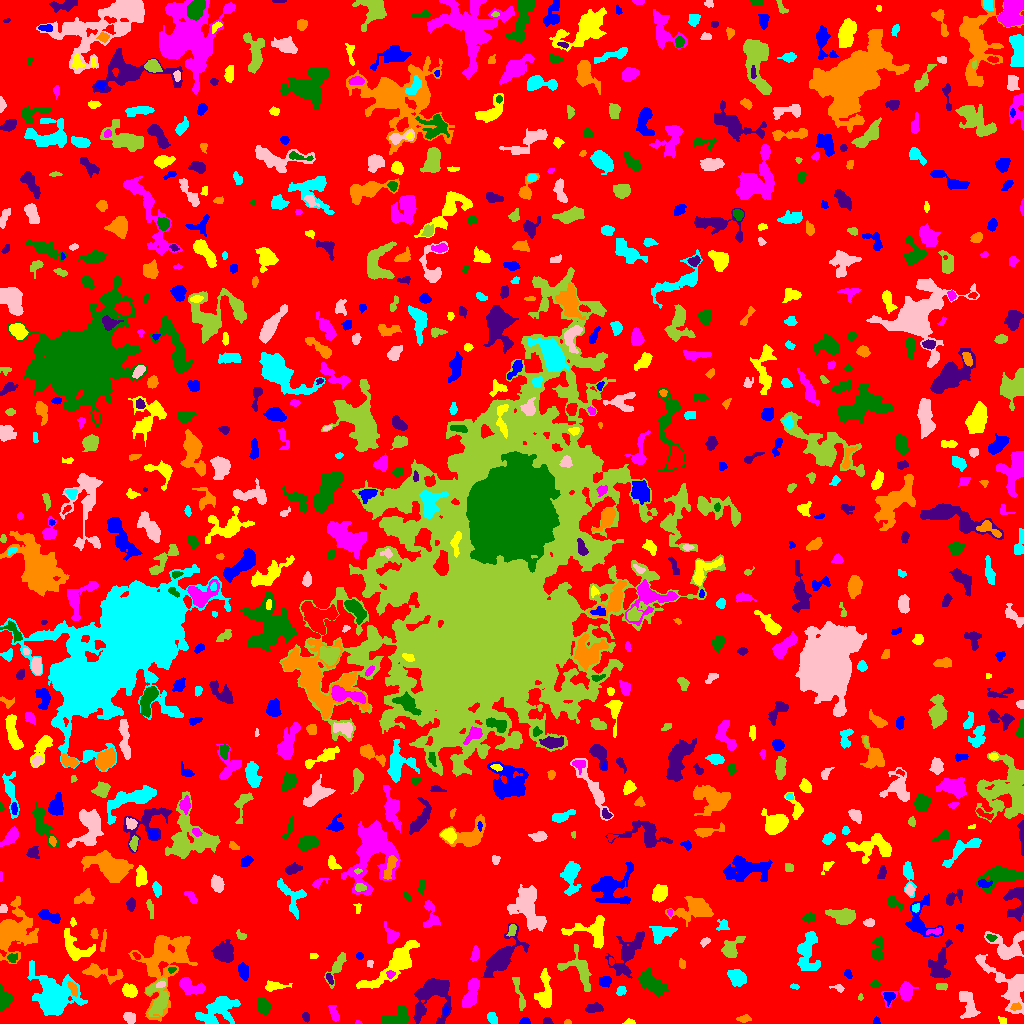

Source data for this figure (header and first rows):
ID, X, Y, A, B, theta, total_flux, mu_max, mu_median, mu_mean, R_fwhm, R_e, R10, R90, x_start, x_end, y_start, y_end, area, greylevel
0, 512, 515, 304, 298.1, 0.4076, 966900, 8.0, 1.0, 1.304, 113.6, 216.3, 82.21, 359.5, 0, 1023, 0, 1023, 741628, 1.304
1, 525, 1.863, 2.206, 1.647, 0.0364, 291.0, 12.0, 3.0, 4.409, 2.523, 2.185, 0.7979, 3.7, 519, 530, 0, 6, 66, 7.409
2, 629.4, 1.113, 2.29, 1.107, -0.03141, 62.0, 3.0, 1.0, 1.17, 2.459, 1.871, 0.7979, 3.038, 622, 635, 0, 5, 53, 5.17
3, 358.3, 0.9375, 1.692, 0.9587, -0.08623, 48.0, 4.0, 2.0, 1.92, 2.257, 1.493, 0.5642, 2.459, 355, 362, 0, 3, 25, 4.92
4, 397.3, 5.693, 7.362, 3.993, 0.3542, 999.0, 7.0, 3.0, 3.046, 6.507, 5.528, 2.185, 8.593, 381, 408, 0, 18, 328, 7.046
5, 547, 1.861, 2.293, 1.614, -0.09066, 209.0, 7.0, 3.0, 3.426, 2.985, 2.326, 0.7979, 3.656, 543, 553, 0, 6, 61, 6.426
6, 567.5, 1.111, 1.641, 1.066, 0.0, 54.0, 4.0, 2.0, 1.588, 2.394, 1.596, 0.5642, 2.523, 564, 571, 0, 4, 34, 5.588
7, 492.1, 5.192, 3, 2.14, -1.139, 281.0, 5.0, 3.0, 2.602, 4.406, 3.29, 1.262, 4.918, 487, 497, 0, 11, 108, 5.602
8, 130, 5.605, 2.994, 2.397, -0.5756, 395.0, 7.0, 3.0, 3.11, 3.909, 3.385, 1.382, 5.412, 123, 135, 0, 11, 127, 6.11
9, 158.7, 24.94, 8.89, 5.452, 1.566, 2296, 16.0, 4.0, 5.068, 4.549, 6.628, 2.326, 10.79, 146, 168, 7, 46, 453, 8.068
10, 828.7, 5.019, 6.659, 1.912, 0.8803, 156.0, 6.0, 1.0, 1.576, 2.111, 2.877, 0.7979, 4.983, 819, 837, 0, 18, 99, 4.576
11, 876.5, 2.178, 1.888, 1.582, 1.358, 73.0, 3.0, 1.0, 1.553, 2.706, 2.111, 0.7979, 3.29, 873, 880, 0, 7, 47, 6.553
12, 1002, 2.942, 2.145, 1.682, -0.6054, 138.0, 4.0, 2.5, 2.464, 3.742, 2.394, 0.9772, 3.656, 998, 1006, 0, 7, 56, 5.464
13, 334.1, 9.622, 4.155, 1.86, -1.188, 288.0, 5.0, 2.0, 2.233, 4.107, 3.478, 1.382, 5.557, 328, 339, 2, 18, 129, 5.233
14, 263.5, 17.6, 3.875, 2.733, -1.148, 1364, 17.0, 7.0, 6.959, 4.72, 4.184, 1.596, 6.58, 257, 271, 9, 26, 196, 13.96
15, 306, 6.24, 2.342, 1.657, -1.394, 179.0, 5.0, 3.0, 2.672, 3.29, 2.523, 0.9772, 3.909, 302, 309, 1, 11, 67, 10.67
16, 743.7, 4.75, 3.629, 1.577, 0.03449, 180.0, 4.0, 2.0, 1.957, 4.37, 2.985, 1.128, 4.687, 736, 751, 1, 9, 92, 4.957
17, 216.6, 10.88, 10.75, 6.359, 0.5661, 2904, 20.0, 4.0, 4.309, 3.568, 7.674, 2.326, 12.72, 195, 240, 0, 27, 674, 7.309
18, 1012, 37.36, 14.01, 7.749, -0.859, 3466, 18.0, 3.0, 4.227, 5.944, 7.047, 2.523, 13.04, 975, 1023, 9, 69, 820, 7.227
19, 519.5, 28.24, 10.43, 1.695, -1.328, 330.0, 4.0, 2.0, 1.755, 5.614, 4.297, 1.596, 6.91, 512, 525, 13, 46, 188, 4.755
20, 699.5, 17.79, 15.19, 11.33, 0.7266, 7098, 13.0, 4.0, 4.336, 8.992, 12.62, 4.618, 20.07, 665, 723, 0, 52, 1637, 6.336
21, 445.7, 12.78, 2.331, 1.301, 1.373, 113.0, 5.0, 2.0, 2.216, 2.394, 2.111, 0.7979, 3.432, 443, 449, 8, 17, 51, 7.216
22, 544.8, 28.94, 8.997, 3.546, -1.571, 1575, 11.0, 3.0, 4.018, 5.863, 5.614, 2.257, 9.373, 534, 551, 15, 55, 392, 7.018
23, 470.5, 28.85, 8.718, 2.796, 1.225, 1138, 8.0, 3.0, 3.28, 6.628, 5.412, 2.111, 8.74, 462, 479, 16, 45, 347, 7.28
24, 4.478, 24.34, 4.739, 3.438, -1.567, 726.0, 8.0, 3.0, 3.241, 5.67, 4.652, 1.784, 7.225, 0, 13, 13, 39, 224, 6.241
25, 594, 15.34, 4.067, 2.122, 0.0882, 416.0, 6.0, 3.0, 2.792, 4.918, 3.7, 1.382, 5.836, 585, 603, 11, 21, 149, 5.792
26, 1016, 16.14, 2.665, 1.564, 0.07222, 176.0, 5.0, 2.0, 2.411, 3.192, 2.523, 0.9772, 3.949, 1010, 1021, 13, 21, 73, 12.41
27, 53.86, 29.05, 12.41, 9.534, -0.6482, 6063, 12.0, 4.0, 4.542, 11.37, 11.3, 4.297, 17.98, 27, 87, 8, 63, 1335, 6.542
28, 966.6, 21.12, 8.126, 3.725, -1.204, 789.0, 7.0, 2.0, 2.348, 4.514, 5.232, 1.871, 8.921, 959, 980, 5, 32, 336, 5.348
29, 860.4, 25.98, 1.666, 1.38, 1.432, 62.0, 3.0, 2.0, 1.824, 2.646, 1.871, 0.7979, 2.821, 858, 863, 23, 30, 34, 4.824
30, 919.3, 8.49, 5.602, 3.318, -1.362, 1010, 10.0, 3.0, 3.855, 5.232, 4.853, 1.784, 7.756, 913, 928, 0, 24, 262, 6.855
31, 889.3, 27.13, 2.523, 2.426, 1.007, 280.0, 6.0, 2.0, 2.456, 4.222, 3.038, 1.128, 4.787, 883, 895, 17, 31, 114, 7.456
32, 129.8, 32.8, 3.63, 2.933, -0.489, 740.0, 8.0, 4.0, 4.111, 5.585, 4.222, 1.693, 6.555, 122, 137, 26, 40, 180, 7.111
33, 904.3, 30.81, 7.11, 4.122, 0.4681, 1383, 13.0, 3.0, 4.641, 5.14, 4.82, 1.871, 8.195, 881, 918, 16, 42, 298, 6.641
34, 652, 39.58, 7.866, 3.598, -0.6179, 2297, 11.0, 5.0, 5.185, 7.838, 6.433, 2.585, 10.12, 638, 668, 27, 56, 443, 8.185
35, 432.6, 28.98, 12.21, 8.734, 1.104, 3857, 12.0, 3.0, 4.314, 8.273, 8.813, 3.241, 14.78, 413, 451, 0, 45, 894, 6.314
36, 166.8, 65.19, 18.75, 11.04, 1.165, 4399, 9.0, 2.0, 2.777, 9.575, 11.37, 4.184, 18.68, 128, 197, 2, 88, 1584, 5.777
37, 621.2, 33.17, 2.232, 1.958, 0.5475, 241.0, 7.0, 2.0, 2.904, 2.932, 2.459, 0.9772, 4.222, 616, 626, 28, 37, 83, 5.904
38, 838.5, 35.64, 3.114, 1.636, -0.2799, 167.0, 5.0, 2.0, 2.319, 3.09, 2.585, 0.9772, 4.107, 829, 844, 31, 39, 72, 5.319
39, 941.4, 37.04, 3.149, 1.659, 0.08005, 204.0, 6.0, 3.0, 2.55, 3.656, 2.821, 0.9772, 4.297, 936, 947, 33, 40, 80, 6.55
40, 806.4, 20.55, 9.784, 3.819, 1.166, 2820, 13.0, 3.0, 4.196, 6.956, 6.84, 2.706, 12.05, 785, 819, 0, 47, 672, 7.196
41, 605.8, 42.57, 2.925, 2.339, 0.2537, 422.0, 10.0, 3.0, 3.349, 3.478, 3.141, 1.128, 5.293, 599, 611, 36, 47, 126, 6.349
42, 274.4, 37.32, 5.889, 2.062, 0.03511, 573.0, 9.0, 3.0, 3.411, 3.827, 3.989, 1.493, 6.383, 265, 292, 32, 43, 168, 7.411
43, 190.3, 37.26, 7.176, 3.092, -0.328, 929.0, 9.0, 3.0, 3.086, 4.72, 5.046, 1.871, 8.215, 179, 205, 29, 46, 301, 6.086
44, 874.9, 38.92, 2.303, 1.821, 0.3316, 124.0, 4.0, 2.0, 1.824, 3.478, 2.394, 0.9772, 3.949, 870, 880, 36, 44, 68, 6.824
45, 329.6, 44.94, 2.911, 1.454, -1.128, 133.0, 4.0, 2.0, 2.015, 3.785, 2.585, 0.9772, 3.989, 326, 333, 39, 50, 66, 7.015
46, 72.94, 34.5, 4.051, 1.789, -1.13, 410.0, 7.0, 4.0, 3.832, 4.442, 3.385, 1.382, 5.14, 67, 77, 27, 42, 107, 9.832
47, 794.5, 36.98, 2.243, 1.283, -0.2111, 98.0, 4.0, 2.0, 2.13, 3.192, 2.185, 0.7979, 3.338, 790, 799, 34, 40, 46, 7.13
48, 160.8, 38.79, 2.181, 1.235, 0.1784, 97.0, 5.0, 2.0, 1.672, 2.326, 2.034, 0.5642, 3.192, 156, 165, 36, 42, 58, 10.67
49, 336.8, 56.49, 8.105, 2.625, 1.08, 518.0, 8.0, 2.0, 2.14, 3.385, 4.334, 1.382, 7.736, 324, 346, 35, 71, 242, 5.14
50, 280.3, 25.19, 20.37, 11.06, -0.7716, 3613, 10.0, 2.0, 2.801, 8.885, 9.837, 3.613, 16.75, 248, 312, 0, 71, 1290, 5.801
51, 848, 49.18, 2.44, 1.694, -1.081, 112.0, 4.0, 2.0, 1.723, 3.338, 2.523, 0.9772, 3.989, 844, 852, 45, 54, 65, 4.723
52, 394.9, 59.17, 17.31, 4.67, 0.7176, 3145, 12.0, 3.0, 3.653, 7.069, 8.176, 2.932, 14.04, 356, 419, 35, 83, 861, 6.653
53, 390.3, 49.04, 1.944, 1.825, 0.9449, 214.0, 9.0, 3.0, 3.452, 2.459, 2.257, 0.7979, 3.656, 386, 395, 45, 53, 62, 11.45
54, 172.5, 54.12, 1.653, 1.041, 0.2045, 48.0, 3.0, 1.0, 1.043, 2.185, 1.596, 0.5642, 2.585, 168, 176, 50, 56, 46, 8.043
55, 627.3, 69.74, 12.42, 5.642, 1.066, 2316, 12.0, 3.0, 3.547, 5.232, 7.756, 2.585, 13.01, 605, 644, 45, 92, 653, 5.547
56, 98.53, 51.23, 9.635, 2.964, -0.2546, 585.0, 7.0, 1.0, 1.746, 3.989, 4.478, 1.693, 8.078, 82, 123, 39, 60, 335, 5.746
57, 737.3, 45.75, 4.157, 3.26, -0.7134, 1167, 12.0, 4.0, 4.454, 5.47, 4.618, 1.784, 7.506, 727, 746, 37, 54, 262, 7.454
58, 370.0, 60.88, 1.75, 1.218, -1.471, 32.0, 2.0, 1.0, 0.6809, 2.932, 1.784, 0.5642, 2.706, 367, 373, 56, 63, 47, 4.681
59, 579.4, 54.4, 10.98, 5.957, -1.095, 1067, 8.0, 2.0, 2.228, 4.297, 6.358, 2.111, 10.72, 557, 591, 32, 79, 479, 5.228
... 796 more rows
